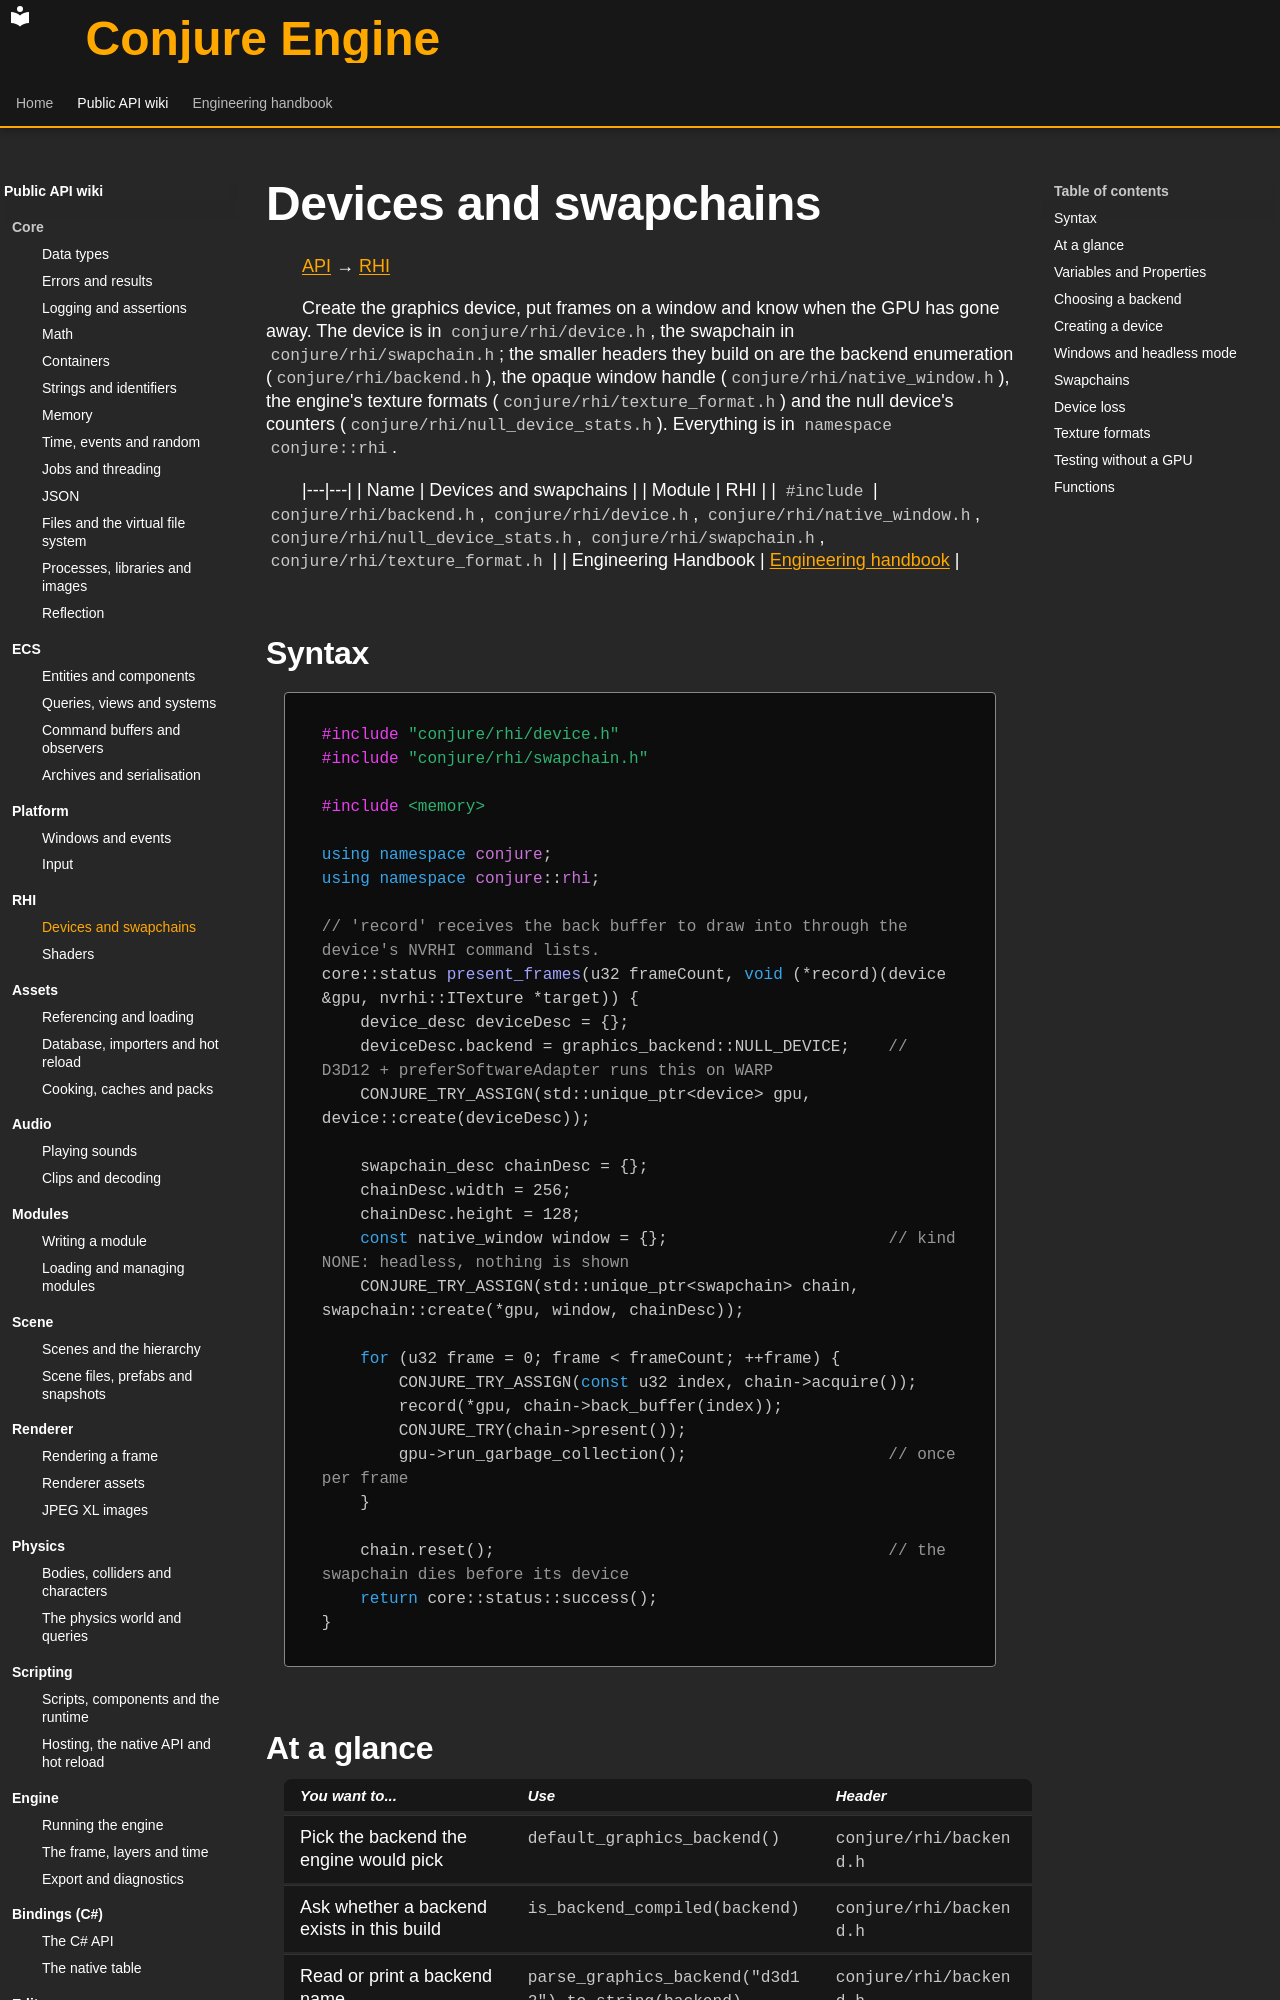

repository: Dozer90/Conjure-Engine · page: api/rhi/devices-and-swapchains.html · generator: mkdocs

# Devices and swapchains
<!-- doc-template:wiki -->
[API](../index.md) → [RHI](index.md)

<!-- doc-content:purpose:start -->
Create the graphics device, put frames on a window and know when the GPU has gone away. The device is in
`conjure/rhi/device.h`, the swapchain in `conjure/rhi/swapchain.h`; the smaller headers they build on are the
backend enumeration (`conjure/rhi/backend.h`), the opaque window handle (`conjure/rhi/native_window.h`), the
engine's texture formats (`conjure/rhi/texture_format.h`) and the null device's counters
(`conjure/rhi/null_device_stats.h`). Everything is in `namespace conjure::rhi`.
<!-- doc-content:purpose:end -->

|---|---|
| Name | Devices and swapchains |
| Module | RHI |
| `#include` | `conjure/rhi/backend.h`, `conjure/rhi/device.h`, `conjure/rhi/native_window.h`, `conjure/rhi/null_device_stats.h`, `conjure/rhi/swapchain.h`, `conjure/rhi/texture_format.h` |
| Engineering Handbook | [Engineering handbook](../../handbook/engine/rhi.md) |

## Syntax

<!-- doc-content:syntax:start -->
<a id="quick-example"></a>

```cpp
#include "conjure/rhi/device.h"
#include "conjure/rhi/swapchain.h"

#include <memory>

using namespace conjure;
using namespace conjure::rhi;

// 'record' receives the back buffer to draw into through the device's NVRHI command lists.
core::status present_frames(u32 frameCount, void (*record)(device &gpu, nvrhi::ITexture *target)) {
    device_desc deviceDesc = {};
    deviceDesc.backend = graphics_backend::NULL_DEVICE;    // D3D12 + preferSoftwareAdapter runs this on WARP
    CONJURE_TRY_ASSIGN(std::unique_ptr<device> gpu, device::create(deviceDesc));

    swapchain_desc chainDesc = {};
    chainDesc.width = 256;
    chainDesc.height = 128;
    const native_window window = {};                       // kind NONE: headless, nothing is shown
    CONJURE_TRY_ASSIGN(std::unique_ptr<swapchain> chain, swapchain::create(*gpu, window, chainDesc));

    for (u32 frame = 0; frame < frameCount; ++frame) {
        CONJURE_TRY_ASSIGN(const u32 index, chain->acquire());
        record(*gpu, chain->back_buffer(index));
        CONJURE_TRY(chain->present());
        gpu->run_garbage_collection();                     // once per frame
    }

    chain.reset();                                         // the swapchain dies before its device
    return core::status::success();
}
```
<!-- doc-content:syntax:end -->
